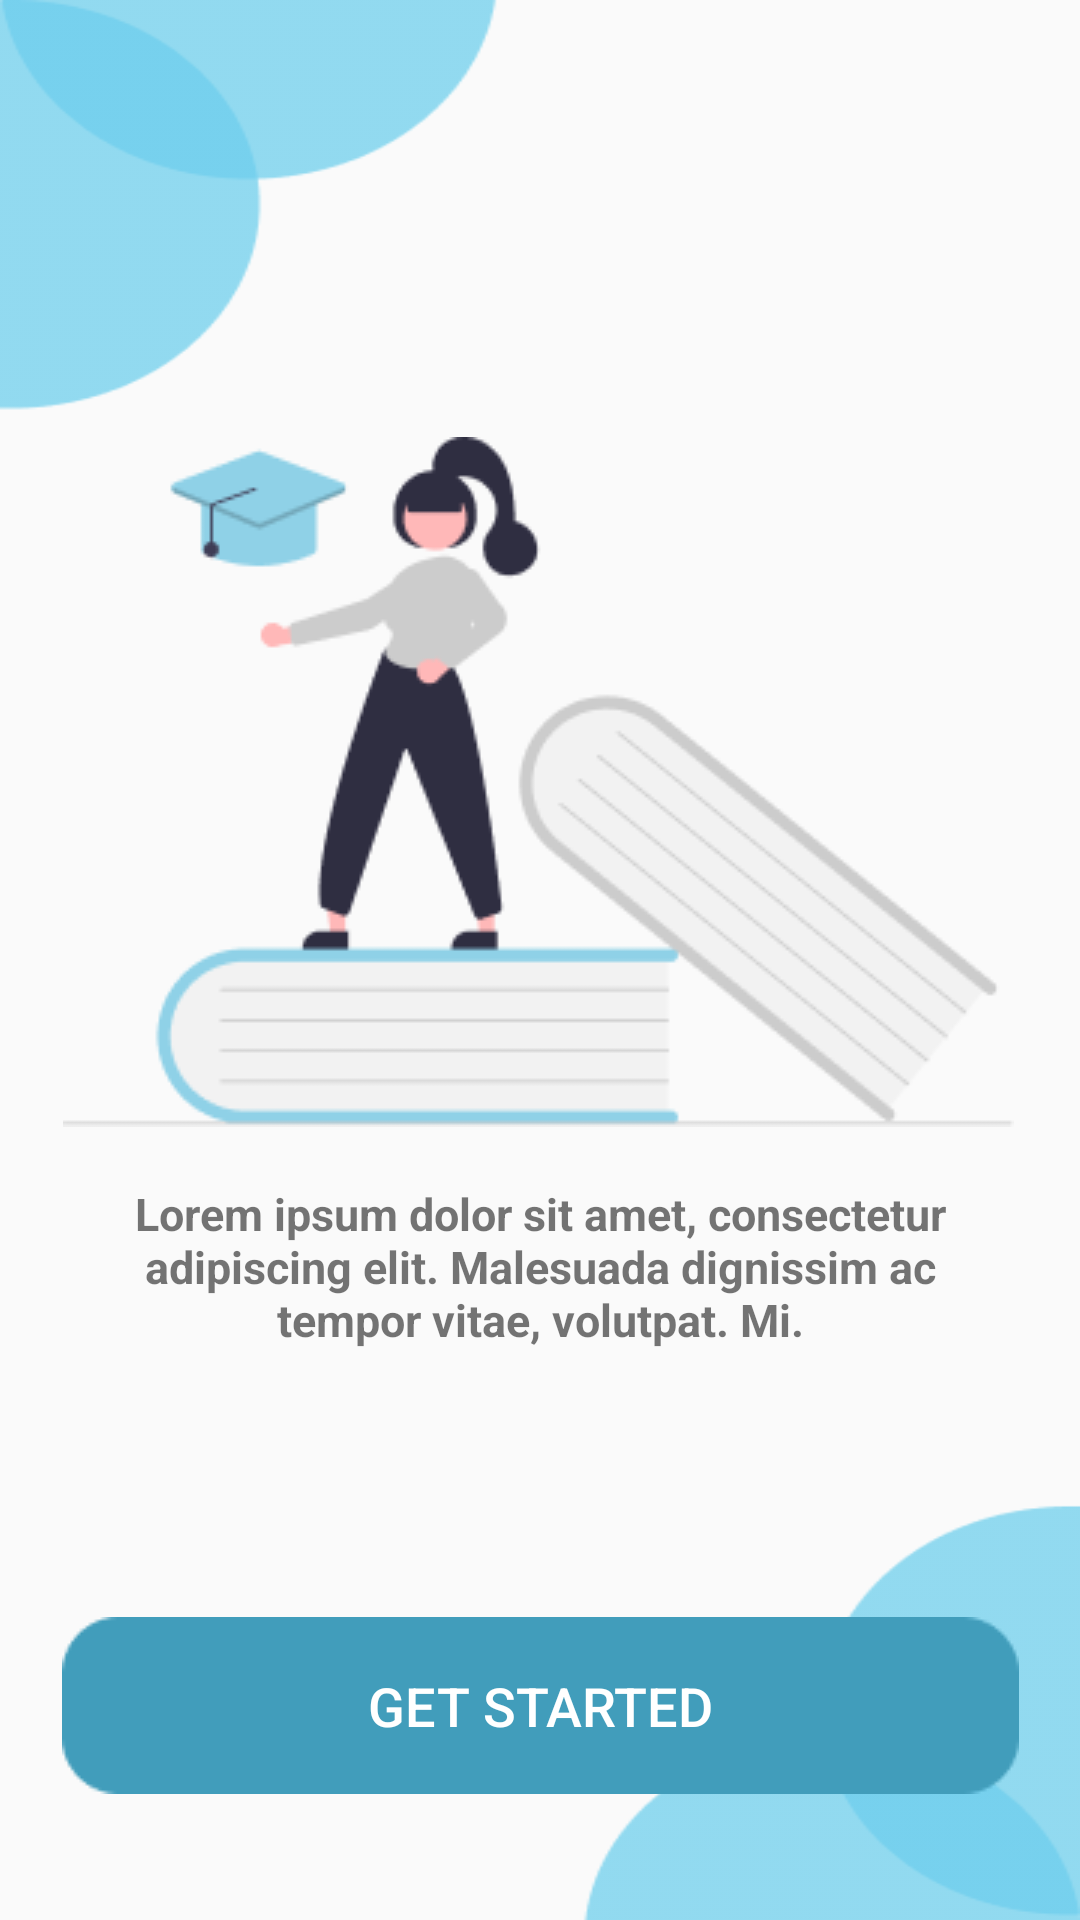

This screen was rendered from an Android layout file. Write that file and the resources it references.
<!-- AndroidManifest.xml: application theme Theme.MyApplication -->
<!-- res/layout/activity_main.xml -->
<?xml version="1.0" encoding="utf-8"?>
<androidx.constraintlayout.widget.ConstraintLayout xmlns:android="http://schemas.android.com/apk/res/android"
    xmlns:app="http://schemas.android.com/apk/res-auto"
    xmlns:tools="http://schemas.android.com/tools"
    android:layout_width="match_parent"
    android:layout_height="match_parent"
    tools:context=".MainActivity"
    android:background="@drawable/shape">

    <ImageView
        android:id="@+id/girlIconImg"
        android:layout_width="wrap_content"
        android:layout_height="wrap_content"
        android:layout_centerHorizontal="true"
        android:background="@drawable/girlicon"
        android:contentDescription="@string/todo"
        app:layout_constraintBottom_toBottomOf="parent"
        app:layout_constraintEnd_toEndOf="parent"
        app:layout_constraintHorizontal_bias="0.486"
        app:layout_constraintStart_toStartOf="parent"
        app:layout_constraintTop_toTopOf="parent"
        app:layout_constraintVertical_bias="0.355" />

    <TextView
        android:layout_width="275dp"
        android:layout_height="68dp"
        android:text="@string/lorem_ipsum_dolor_sit_amet_consectetur_adipiscing_elit_malesuada_dignissim_ac_tempor_vitae_volutpat_mi"
        android:textAlignment="center"
        android:textSize="15sp"
        android:textStyle="bold"
        app:layout_constraintBottom_toTopOf="@+id/startbtn"
        app:layout_constraintEnd_toEndOf="parent"
        app:layout_constraintStart_toStartOf="parent"
        app:layout_constraintTop_toBottomOf="@+id/girlIconImg"
        app:layout_constraintVertical_bias="0.197" />

    <androidx.appcompat.widget.AppCompatButton
        android:id="@+id/startbtn"
        android:layout_width="wrap_content"
        android:layout_height="wrap_content"
        android:layout_below="@+id/girlIconImg"
        android:layout_centerInParent="true"
        android:background="@drawable/startbutton"
        android:text="@string/get_started"
        android:textColor="@color/white"
        android:textSize="18sp"
        app:layout_constraintBottom_toBottomOf="parent"
        app:layout_constraintEnd_toEndOf="parent"
        app:layout_constraintStart_toStartOf="parent"
        app:layout_constraintTop_toBottomOf="@+id/girlIconImg"
        app:layout_constraintVertical_bias="0.795"
        android:onClick="OnClick"
        />
</androidx.constraintlayout.widget.ConstraintLayout>
<!-- resources referenced by this layout -->
<resources>
  <!-- drawable girlicon: png bitmap (drawable, 12203 bytes) -->
  <!-- drawable shape: png bitmap (drawable, 8139 bytes) -->
  <!-- drawable startbutton: png bitmap (drawable, 947 bytes) -->
  <string name="get_started">Get Started</string>
  <string name="lorem_ipsum_dolor_sit_amet_consectetur_adipiscing_elit_malesuada_dignissim_ac_tempor_vitae_volutpat_mi">Lorem ipsum dolor sit amet, consectetur adipiscing elit. Malesuada dignissim ac tempor vitae, volutpat. Mi.</string>
  <string name="todo">TODO</string>
  <style name="Theme.MyApplication" parent="Theme.AppCompat.DayNight.DarkActionBar">
          
          <item name="colorPrimary">@color/purple_500</item>
          <item name="colorPrimaryVariant">@color/purple_700</item>
          <item name="colorOnPrimary">@color/white</item>
          
          <item name="colorSecondary">@color/teal_200</item>
          <item name="colorSecondaryVariant">@color/teal_700</item>
          <item name="colorOnSecondary">@color/black</item>
          
          <item name="android:statusBarColor">@color/black</item>
          
      </style>
  <!-- not gathered from this repository: default colours our renderer supplied (Android Studio template values) -->
  <color name="purple_500">#FF6200EE</color>
  <color name="purple_700">#FF3700B3</color>
  <color name="teal_200">#FF03DAC5</color>
  <color name="teal_700">#FF018786</color>
  <color name="black">#FF000000</color>
  <color name="white">#FFFFFFFF</color>
</resources>
